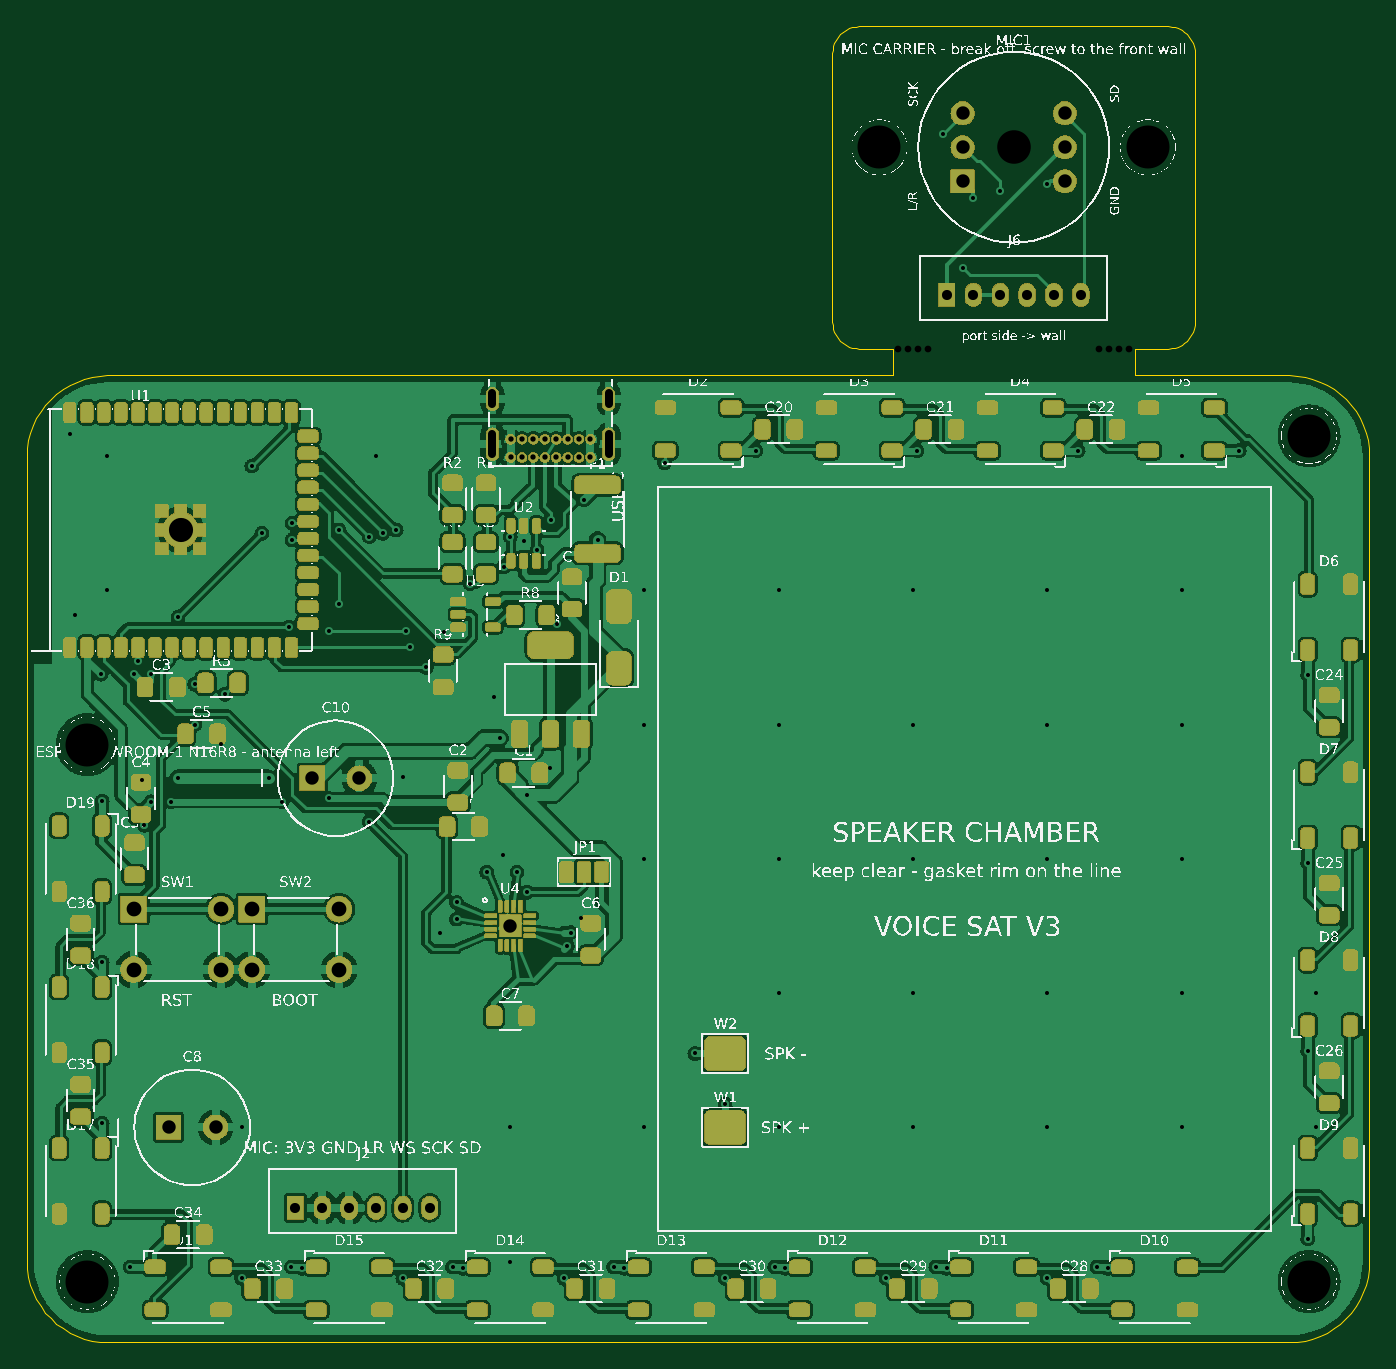
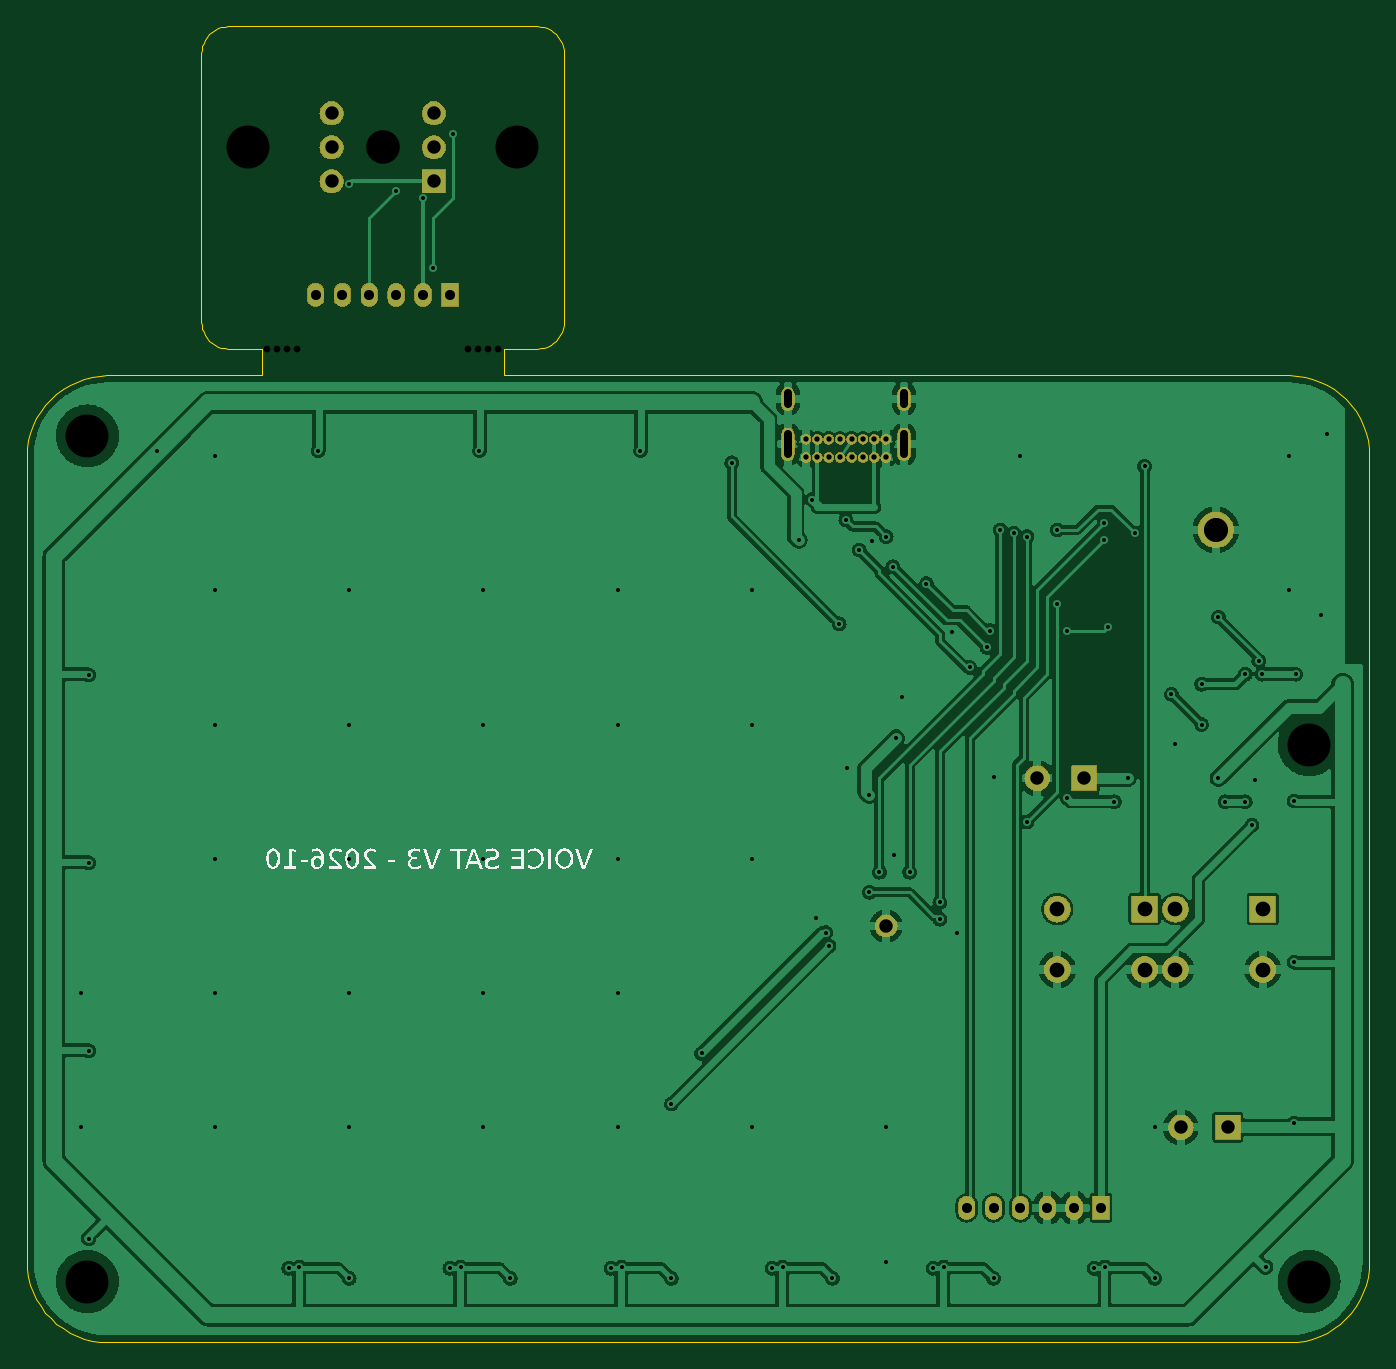
Circuit board: 11 layer files. Board 100.0 x 98.0 mm.
- drill: voice_sat_v3-NPTH.drl (311 bytes)
- drill: voice_sat_v3-PTH.drl (2902 bytes)
- bottom_copper: voice_sat_v3.GBL (393904 bytes)
- bottom_silk: voice_sat_v3.GBO (10863 bytes)
- paste: voice_sat_v3.GBP (109 bytes)
- bottom_mask: voice_sat_v3.GBS (112661 bytes)
- outline: voice_sat_v3.GM1 (2892 bytes)
- top_copper: voice_sat_v3.GTL (1017323 bytes)
- top_silk: voice_sat_v3.GTO (504802 bytes)
- paste: voice_sat_v3.GTP (146904 bytes)
- top_mask: voice_sat_v3.GTS (606636 bytes)

=== drill: voice_sat_v3-NPTH.drl ===
M48
METRIC,TZ
;TYPE=NON_PLATED
T01C0.500
T02C2.500
T03C3.200
G90
G05
%
T01
X64.875Y74.000
X65.625Y74.000
X66.375Y74.000
X67.125Y74.000
X79.875Y74.000
X80.625Y74.000
X81.375Y74.000
X82.125Y74.000
T02
X73.500Y89.000
T03
X63.500Y89.000
X83.500Y89.000
X4.500Y4.500
X95.500Y4.500
X95.500Y67.500
X4.500Y44.500
T0
M30

=== drill: voice_sat_v3-PTH.drl ===
M48
METRIC,TZ
;TYPE=PLATED
T01C0.300
T02C0.400
T03C0.600
T04C0.750
T05C1.000
T06C1.100
T07C1.800
G90
G05
%
T01
X3.590Y54.150
X3.190Y67.650
X54.300Y66.400
X66.300Y66.400
X78.300Y66.400
X90.300Y66.400
X95.400Y49.700
X95.400Y35.700
X95.400Y21.700
X95.400Y7.700
X79.700Y5.600
X67.700Y5.600
X55.700Y5.600
X43.700Y5.600
X31.700Y5.600
X19.700Y5.600
X7.700Y5.600
X5.600Y16.300
X5.600Y28.300
X5.600Y40.300
X30.750Y30.450
X41.250Y31.550
X35.450Y36.250
X31.100Y52.900
X39.000Y61.250
X36.000Y60.000
X35.500Y57.750
X28.500Y51.750
X38.000Y59.000
X29.750Y50.250
X27.500Y60.500
X36.500Y35.000
X26.500Y60.250
X34.250Y35.000
X25.500Y60.000
X32.000Y32.750
X16.750Y65.250
X19.750Y61.000
X19.750Y59.750
X23.250Y55.000
X25.500Y38.750
X12.500Y46.000
X14.750Y48.250
X33.000Y56.500
X28.250Y53.000
X22.500Y53.000
X19.500Y53.250
X23.250Y60.500
X17.500Y60.250
X11.250Y54.000
X8.250Y50.750
X32.000Y31.500
X37.250Y33.500
X40.250Y29.500
X52.000Y17.750
X40.500Y30.500
X49.750Y21.500
X76.000Y86.250
X70.500Y85.250
X72.500Y85.750
X68.250Y90.000
X69.750Y80.000
X39.500Y53.500
X47.500Y65.500
X22.500Y40.500
X19.000Y40.250
X10.750Y40.250
X9.250Y40.250
X5.500Y49.750
X8.000Y49.750
X9.250Y49.750
X12.500Y49.000
X8.750Y38.500
X41.500Y62.750
X37.250Y40.750
X35.250Y45.000
X42.500Y59.750
X11.250Y42.000
X18.000Y42.000
X76.000Y4.750
X80.500Y5.500
X64.000Y4.750
X68.500Y5.500
X52.000Y4.750
X56.500Y5.500
X40.000Y4.750
X44.500Y5.500
X28.000Y4.750
X32.500Y5.500
X16.000Y4.750
X20.500Y5.500
X14.466Y44.531
X8.562Y41.849
X38.949Y42.777
X37.032Y59.677
X6.000Y56.000
X6.000Y66.000
X16.000Y16.000
X26.000Y66.000
X36.000Y6.000
X36.000Y16.000
X46.000Y16.000
X46.000Y36.000
X46.000Y46.000
X46.000Y56.000
X56.000Y16.000
X56.000Y26.000
X56.000Y36.000
X56.000Y46.000
X56.000Y56.000
X66.000Y16.000
X66.000Y26.000
X66.000Y36.000
X66.000Y46.000
X66.000Y56.000
X76.000Y16.000
X76.000Y26.000
X76.000Y36.000
X76.000Y46.000
X76.000Y56.000
X86.000Y16.000
X86.000Y26.000
X86.000Y36.000
X86.000Y46.000
X86.000Y56.000
X86.000Y66.000
X96.000Y16.000
X96.000Y26.000
X28.000Y42.095
X34.786Y48.045
T02
X36.025Y65.900
X36.875Y65.900
X37.725Y65.900
X38.575Y65.900
X39.425Y65.900
X40.275Y65.900
X41.125Y65.900
X41.975Y65.900
X36.025Y67.250
X36.875Y67.250
X37.725Y67.250
X38.575Y67.250
X39.425Y67.250
X40.275Y67.250
X41.125Y67.250
X41.975Y67.250
T03
X34.675Y66.130G85X34.675Y67.630
X34.675Y69.860G85X34.675Y70.660
X43.325Y66.130G85X43.325Y67.630
X43.325Y69.860G85X43.325Y70.660
T04
X20.000Y10.000
X22.000Y10.000
X24.000Y10.000
X26.000Y10.000
X28.000Y10.000
X30.000Y10.000
X68.500Y78.000
X70.500Y78.000
X72.500Y78.000
X74.500Y78.000
X76.500Y78.000
X78.500Y78.000
T05
X36.000Y31.000
X69.690Y86.460
X69.690Y89.000
X69.690Y91.540
X77.310Y86.460
X77.310Y89.000
X77.310Y91.540
X10.550Y16.000
X14.050Y16.000
X21.250Y42.000
X24.750Y42.000
T06
X7.950Y32.250
X14.450Y32.250
X7.950Y27.750
X14.450Y27.750
X16.750Y32.250
X23.250Y32.250
X16.750Y27.750
X23.250Y27.750
T07
X11.445Y60.500
T0
M30

=== bottom_copper: voice_sat_v3.GBL (393904 bytes, source omitted) ===
=== bottom_silk: voice_sat_v3.GBO (10863 bytes, source omitted) ===
=== paste: voice_sat_v3.GBP ===
%TF.GenerationSoftware,pcbkit,1.0*%
%TF.FileFunction,Paste,Bot*%
%FSLAX46Y46*%
%MOMM*%
%LPD*%
G01*
G75*
M02*

=== bottom_mask: voice_sat_v3.GBS (112661 bytes, source omitted) ===
=== outline: voice_sat_v3.GM1 ===
%TF.GenerationSoftware,pcbkit,1.0*%
%TF.FileFunction,Profile,NP*%
%FSLAX46Y46*%
%MOMM*%
%LPD*%
G01*
G75*
%ADD10C,0.1000*%
D10*
X99884712Y4829458D02*
X99741642Y4258292D01*
X99543277Y3703899D01*
X99291528Y3171620D01*
X98988818Y2666579D01*
X98638063Y2193640D01*
X98242641Y1757359D01*
X97806360Y1361937D01*
X97333421Y1011182D01*
X96828380Y708472D01*
X96296101Y456723D01*
X95741708Y258358D01*
X95170542Y115288D01*
X94588103Y28892D01*
X94000000Y0D01*
X6000000Y0D01*
X5411897Y28892D01*
X4829458Y115288D01*
X4258292Y258358D01*
X3703899Y456723D01*
X3171620Y708472D01*
X2666579Y1011182D01*
X2193640Y1361937D01*
X1757359Y1757359D01*
X1361937Y2193640D01*
X1011182Y2666579D01*
X708472Y3171620D01*
X456723Y3703899D01*
X258358Y4258292D01*
X115288Y4829458D01*
X28892Y5411897D01*
X0Y6000000D01*
X0Y66000000D01*
X28892Y66588103D01*
X115288Y67170542D01*
X258358Y67741708D01*
X456723Y68296101D01*
X708472Y68828380D01*
X1011182Y69333421D01*
X1361937Y69806360D01*
X1757359Y70242641D01*
X2193640Y70638063D01*
X2666579Y70988818D01*
X3171620Y71291528D01*
X3703899Y71543277D01*
X4258292Y71741642D01*
X4829458Y71884712D01*
X5411897Y71971108D01*
X6000000Y72000000D01*
X64500000Y72000000D01*
X64500000Y74000000D01*
X62000000Y74000000D01*
X61738948Y74017110D01*
X61482362Y74068148D01*
X61234633Y74152241D01*
X61000000Y74267949D01*
X60782477Y74413293D01*
X60585786Y74585786D01*
X60413293Y74782477D01*
X60267949Y75000000D01*
X60152241Y75234633D01*
X60068148Y75482362D01*
X60017110Y75738948D01*
X60000000Y76000000D01*
X60000000Y96000000D01*
X60017110Y96261052D01*
X60068148Y96517638D01*
X60152241Y96765367D01*
X60267949Y97000000D01*
X60413293Y97217523D01*
X60585786Y97414214D01*
X60782477Y97586707D01*
X61000000Y97732051D01*
X61234633Y97847759D01*
X61482362Y97931852D01*
X61738948Y97982890D01*
X62000000Y98000000D01*
X85000000Y98000000D01*
X85261052Y97982890D01*
X85517638Y97931852D01*
X85765367Y97847759D01*
X86000000Y97732051D01*
X86217523Y97586707D01*
X86414214Y97414214D01*
X86586707Y97217523D01*
X86732051Y97000000D01*
X86847759Y96765367D01*
X86931852Y96517638D01*
X86982890Y96261052D01*
X87000000Y96000000D01*
X87000000Y76000000D01*
X86982890Y75738948D01*
X86931852Y75482362D01*
X86847759Y75234633D01*
X86732051Y75000000D01*
X86586707Y74782477D01*
X86414214Y74585786D01*
X86217523Y74413293D01*
X86000000Y74267949D01*
X85765367Y74152241D01*
X85517638Y74068148D01*
X85261052Y74017110D01*
X85000000Y74000000D01*
X82500000Y74000000D01*
X82500000Y72000000D01*
X94000000Y72000000D01*
X94588103Y71971108D01*
X95170542Y71884712D01*
X95741708Y71741642D01*
X96296101Y71543277D01*
X96828380Y71291528D01*
X97333421Y70988818D01*
X97806360Y70638063D01*
X98242641Y70242641D01*
X98638063Y69806360D01*
X98988818Y69333421D01*
X99291528Y68828380D01*
X99543277Y68296101D01*
X99741642Y67741708D01*
X99884712Y67170542D01*
X99971108Y66588103D01*
X100000000Y66000000D01*
X100000000Y6000000D01*
X99971108Y5411897D01*
X99884712Y4829458D01*
M02*

=== top_copper: voice_sat_v3.GTL (1017323 bytes, source omitted) ===
=== top_silk: voice_sat_v3.GTO (504802 bytes, source omitted) ===
=== paste: voice_sat_v3.GTP (146904 bytes, source omitted) ===
=== top_mask: voice_sat_v3.GTS (606636 bytes, source omitted) ===
